Run: headless pygame with SDL's dummy video driver; simulated clock (each Clock.tick advances the game by its frame time, no real sleeping); random seed 0; keys injected as events and as key.get_pressed() state; mouse plan: one left click at the window centre at the start of phase 2, then a move to the lower-right quarter at the start of phase 3.
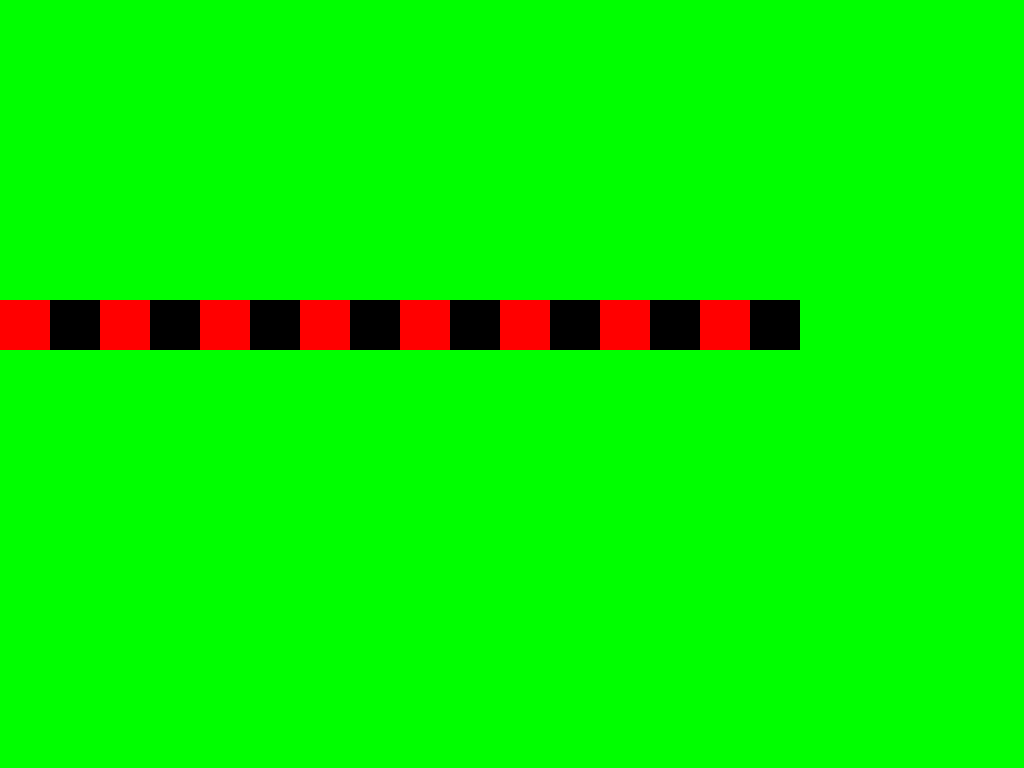
Frame 1 of 4 · flips 1–60 · no input
Frame 2 of 4 · flips 61–180 · clicked the window centre · tapped SPACE, RETURN · held RIGHT (→), D · screen unchanged from frame 1, image omitted
Frame 3 of 4 · flips 181–300 · moved the mouse to the lower-right quarter · held DOWN (↓), S · screen unchanged from frame 2, image omitted
Frame 4 of 4 · flips 301–420 · held LEFT (←), A, UP (↑), W · screen unchanged from frame 3, image omitted

The pygame program that drew these frames:

import pygame

pygame.init()
screen = pygame.display.set_mode((800,600),pygame.FULLSCREEN)
background = pygame.Surface(screen.get_size())
background.fill((255,255,0))
background = background.convert()
screen.blit(background,(0,0))
clock = pygame.time.Clock()

mainloop = True
# Desired framerate in frames per second. Try out other values.              
FPS = 30
# How many seconds the "game" is played.
playtime = 0.0

BLOCK_SIZE = 50
rects = []
RED   = (255,   0,   0)
BLACK   = (0,   0,   0)

# for x in range(14):
#     rects.append( pygame.Rect(x*(BLOCK_SIZE+5), BLOCK_SIZE, BLOCK_SIZE, BLOCK_SIZE) )
#     rects[x].x = x*(BLOCK_SIZE + 5)

for x in range(16):
    rects.append( pygame.Rect(x*(BLOCK_SIZE+5), BLOCK_SIZE, BLOCK_SIZE, BLOCK_SIZE) )
    rects[x].x = x*(BLOCK_SIZE)
    rects[x].y = 300

selected = None


while mainloop:
    # Do not go faster than this framerate.
    milliseconds = clock.tick(FPS) 
    playtime += milliseconds / 1000.0 
    
    for event in pygame.event.get():
        # User presses QUIT-button.
        if event.type == pygame.QUIT:
            mainloop = False 
        elif event.type == pygame.KEYDOWN:
            # User presses ESCAPE-Key
            if event.key == pygame.K_ESCAPE:
                mainloop = False
        elif event.type == pygame.MOUSEBUTTONDOWN:
                for i, r in enumerate(rects):
                        if r.collidepoint(event.pos):
                            selected = i
                            selected_offset_x = r.x - event.pos[0]
                            selected_offset_y = r.y - event.pos[1]
            # x,y = pygame.mouse.get_pos()
            # print('x: ' + str(x)) 
            # print('y: ' + str(y)) 
        elif event.type == pygame.MOUSEBUTTONUP:
                selected = None

        elif event.type == pygame.MOUSEMOTION:
            if selected is not None: # selected can be `0` so `is not None` is required
                # move object
                rects[selected].x = event.pos[0] + selected_offset_x
                rects[selected].y = event.pos[1] + selected_offset_y

                
    # Print framerate and playtime in titlebar.
    text = "FPS: {0:.2f}   Playtime: {1:.2f}".format(clock.get_fps(), playtime)
    pygame.display.set_caption(text)

    screen.fill((0,255,0))
    index = 0
    for r in rects:
        if (index % 2 == 0):
            pygame.draw.rect(screen, RED, r)
        else:
            pygame.draw.rect(screen, BLACK, r)

        index += 1

    #Update Pygame display.
    pygame.display.update()

    

# Finish Pygame.  
pygame.quit()

# At the very last:
print("This game was played for {0:.2f} seconds".format(playtime))
